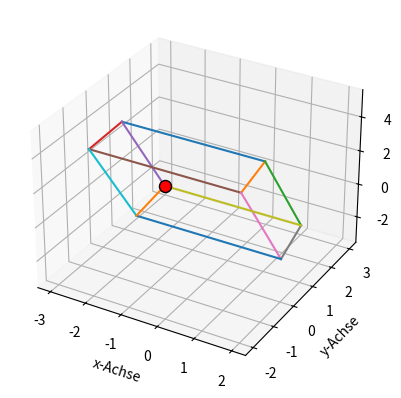
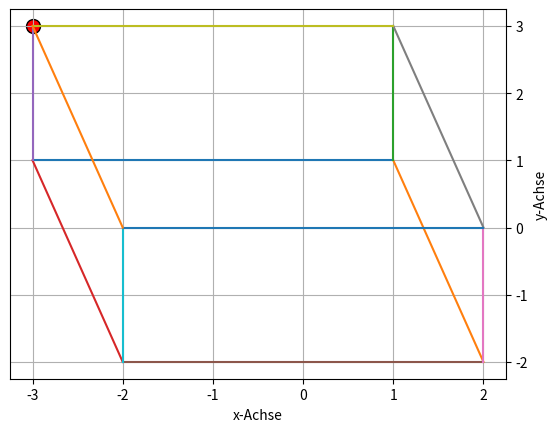
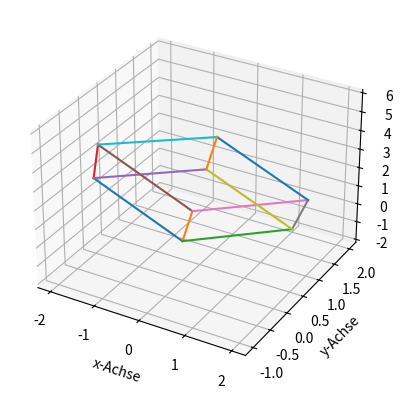
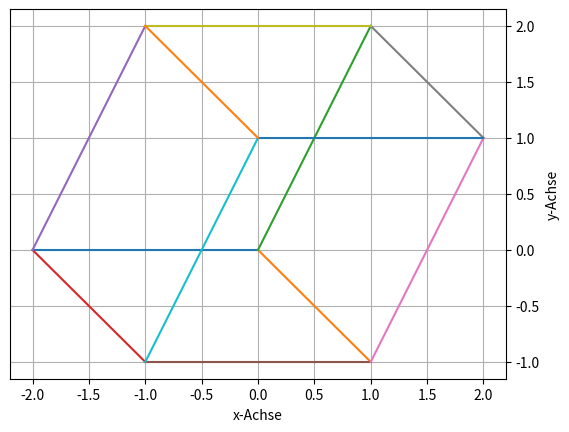

These charts were generated, in order, by the following Python code:
import numpy as np
import matplotlib.pyplot as plt


class Paralellepiped:
    def __init__(self, sv, vx, vy, vz):
        if len(vx) != 3 or len(vy) != 3 or len(vz) != 3:
            raise Exception('Vektoren sind nicht im Raum R^3!')
        if (not self.isLinearIndependent(vx, vy)) \
                and not self.isLinearIndependent(vx, vz) \
                and not self.isLinearIndependent(vy, vz):
            self.sv = sv
            self.vx = vx
            self.vy = vy
            self.vz = vz

            # Zuweisung der 8 Eckpunkte des Paralellepiped
            self.corners = np.array([
                self.sv,
                self.vx,
                self.vy,
                self.vz,
                self.sv + (self.vx - self.sv) + (self.vy - self.sv),
                self.sv + (self.vz - self.sv) + (self.vy - self.sv),
                self.sv + (self.vx - self.sv) + (self.vz - self.sv),
                self.sv + (self.vx - self.sv) + (self.vy - self.sv) + (self.vz - self.sv)
            ])

            # Ausgabe zur Kontrolle der Koordinaten
            print(self.sv)
            print(self.vx)
            print(self.vy)
            print(self.vz)
            print("-------------")
            print(self.corners)
        else:
            raise Exception('Vektoren sind linear abhängig!')

    # Erstellung der zu zeichnenden Kanten des Parallelepiped
    def getEdges(self):
        corners = self.corners
        cube_edges = [
            (corners[0], corners[1]),
            (corners[0], corners[2]),
            (corners[0], corners[3]),
            (corners[1], corners[4]),
            (corners[1], corners[6]),
            (corners[2], corners[4]),
            (corners[2], corners[5]),
            (corners[3], corners[5]),
            (corners[3], corners[6]),
            (corners[4], corners[7]),
            (corners[5], corners[7]),
            (corners[6], corners[7]),
        ]

        return cube_edges

    # Zeichnen des Parallelepiped im 1. Oktant
    def printInFirstOctant(self, printStartpoint = False):
        fig = plt.figure()
        ax = fig.add_subplot(111, projection='3d')
        for edge in self.getEdges():
            start = edge[0]
            end = edge[1]
            ax.plot([start[0], end[0]], [start[1], end[1]], [start[2], end[2]])

        if printStartpoint:
            ax.scatter(start[0], start[1], start[2], c="red", s=75, linewidth=1, edgecolor='k')

        ax.set_xlabel('x-Achse')
        ax.set_ylabel('y-Achse')
        ax.set_zlabel('z-Achse')
        plt.show()

    # Zeichnen des Parallelepiped auf der Ebene (Vogelperspektive)
    def printInBirdPerspective(self, printStartpoint = False):
        fig = plt.figure()
        ax = fig.add_subplot(111)
        for edge in self.getEdges():
            start = edge[0]
            end = edge[1]
            ax.plot([start[0], end[0]], [start[1], end[1]])

        if printStartpoint:
            ax.scatter(start[0], start[1], c="red", s=100, linewidth=1, edgecolor='k')
        ax.set_xlabel('x-Achse')
        ax.set_ylabel('y-Achse')
        ax.yaxis.set_label_position("right")
        ax.yaxis.tick_right()
        ax.grid(axis='both', which='both')

        plt.show()

    # Kontrolle ob linear Unabhängig (wenn vielfaches)
    def isLinearIndependent(self, veca, vecb):
        temp1 = veca[0] / vecb[0]
        temp2 = veca[1] / vecb[1]
        temp3 = veca[2] / vecb[2]

        return (temp1 == temp2) and (temp1 == temp3) and (temp2 == temp3)


# Erstellung des Parallelpiped
sv = np.array([1, 1, 3])
vx = np.array([-3, 1, 3])
vy = np.array([2, -2, 5])
vz = np.array([1, 3, -3])

# support vector, vector direction x, vector direction y, vector direction z
paralellepiped = Paralellepiped(sv, vx, vy, vz)

paralellepiped.printInFirstOctant(True)
paralellepiped.printInBirdPerspective(True)

print("********************************")

# Erstellung des Parallelpiped
sv = np.array([0, 0, 0])
vx = np.array([-2, 0, 2])
vy = np.array([1, -1, 4])
vz = np.array([1, 2, -2])

# support vector, vector direction x, vector direction y, vector direction z
paralellepiped = Paralellepiped(sv, vx, vy, vz)

paralellepiped.printInFirstOctant()
paralellepiped.printInBirdPerspective()
